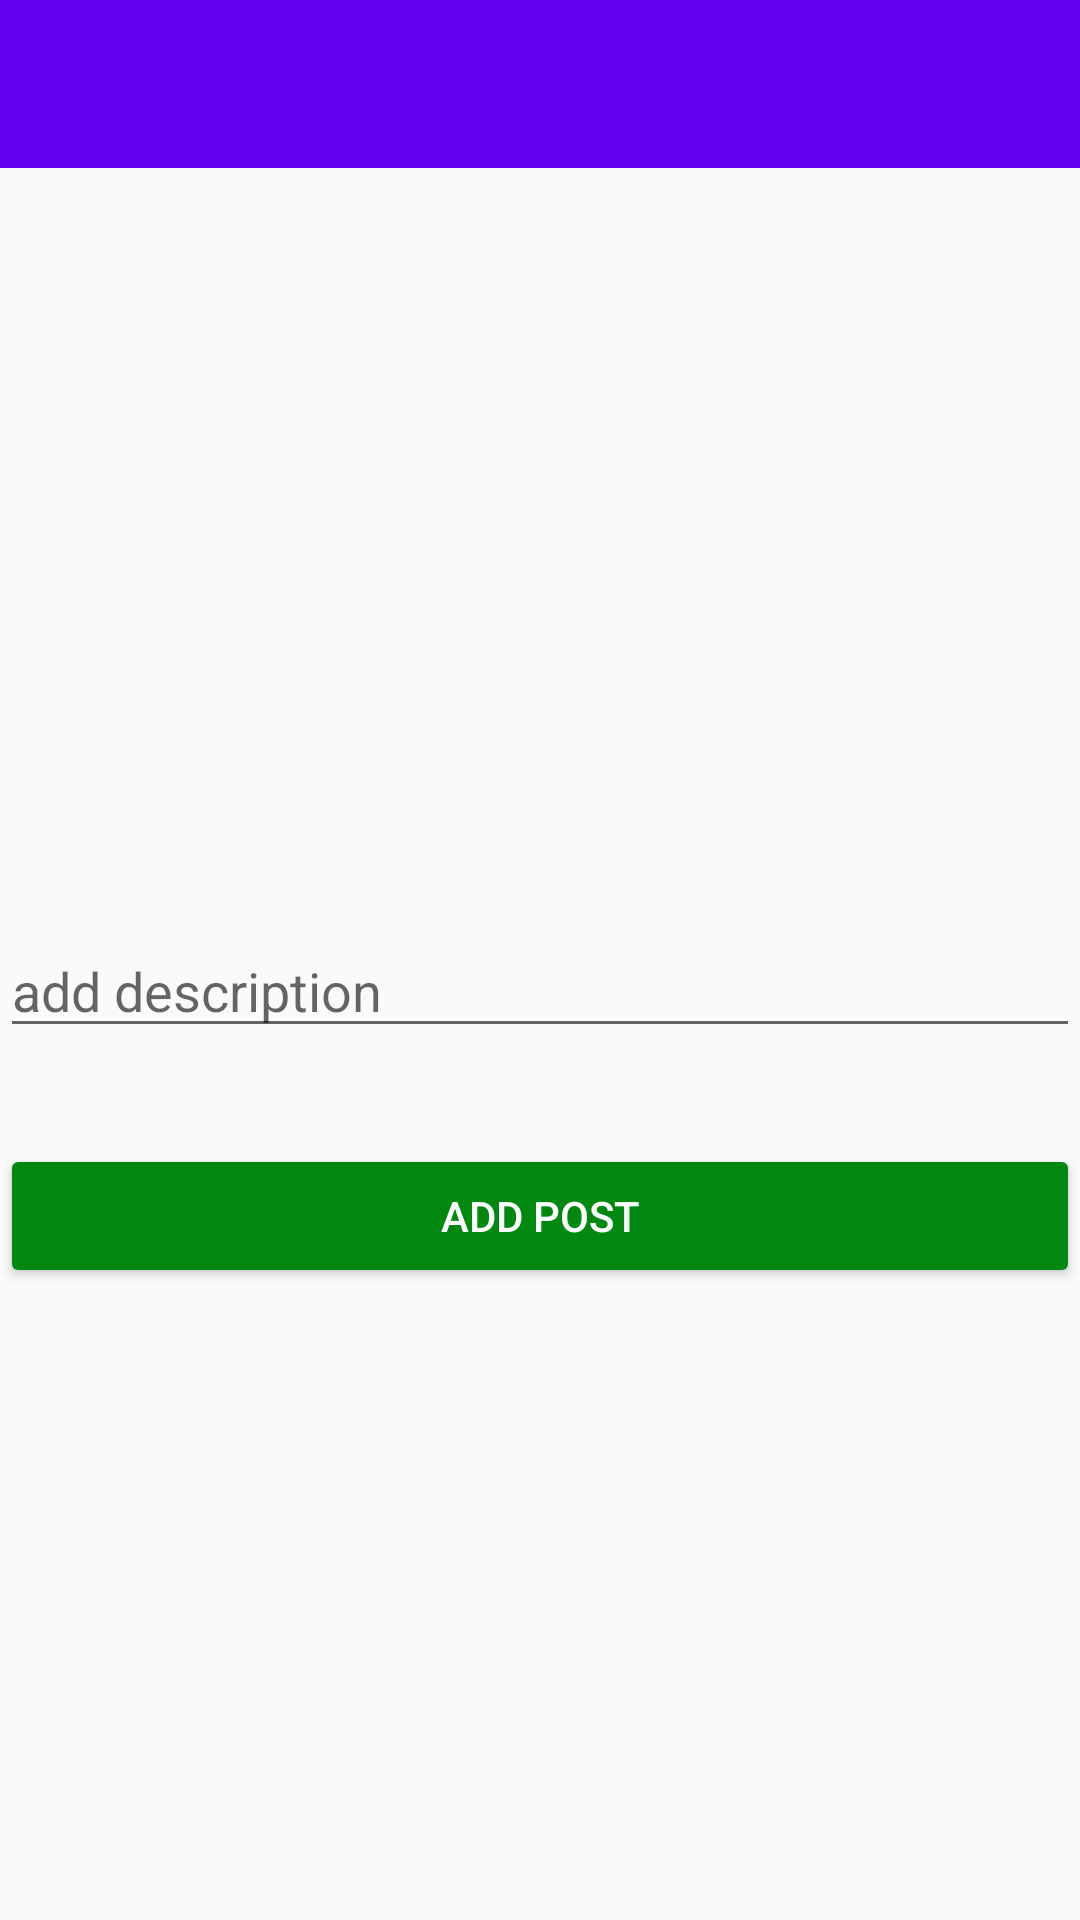

This screen was rendered from an Android layout file. Write that file and the resources it references.
<!-- AndroidManifest.xml: application theme AppTheme -->
<!-- res/layout/activity_post.xml -->
<?xml version="1.0" encoding="utf-8"?>
<LinearLayout xmlns:android="http://schemas.android.com/apk/res/android"
    xmlns:app="http://schemas.android.com/apk/res-auto"
    xmlns:tools="http://schemas.android.com/tools"
    android:id="@+id/postimage"
    android:layout_width="match_parent"
    android:orientation="vertical"
    android:layout_height="match_parent"
    tools:context=".PostActivity">

    <android.support.v7.widget.Toolbar
        android:id="@+id/toolbar3"
        android:layout_width="match_parent"
        android:layout_height="wrap_content"
        android:background="@color/colorPrimary"
        android:theme="@style/ThemeOverlay.AppCompat.Dark.ActionBar"
         />

    <ProgressBar
        android:id="@+id/progressBar2"
        android:indeterminate="true"
        style="?android:attr/progressBarStyleHorizontal"
        android:layout_width="match_parent"
        android:layout_height="wrap_content"
        android:visibility="gone"
        />
    <ImageView
        android:id="@+id/post_image"
        android:layout_width="match_parent"
        android:layout_marginTop="20dp"
        android:scaleType="centerCrop"
        android:layout_height="200dp"></ImageView>
    <EditText
        android:id="@+id/post_description"
        android:layout_width="match_parent"
        android:layout_height="wrap_content"
        android:layout_marginTop="32dp"
        android:hint="@string/add_post_description"
      />

    <Button
        android:id="@+id/post_button"
        android:layout_width="match_parent"
        android:layout_height="wrap_content"
        android:layout_marginTop="32dp"
        android:text="@string/add_post"
        android:textColor="@color/white"
        android:backgroundTint="@color/colorAccent"
        />




</LinearLayout>
<!-- resources referenced by this layout -->
<resources>
  <color name="colorAccent">#F081</color>
  <color name="colorPrimary">#6200EE</color>
  <color name="white">#FFFFFF</color>
  <string name="add_post">Add Post</string>
  <string name="add_post_description">add description</string>
  <style name="AppTheme" parent="Theme.AppCompat.Light.NoActionBar">
          
          <item name="colorPrimary">@color/colorPrimary</item>
          <item name="colorPrimaryDark">@color/colorPrimaryDark</item>
          <item name="colorAccent">@color/colorAccent</item>
          <item name="cardViewStyle">@style/CardView</item>
      </style>
  <color name="colorPrimaryDark">#3700B3</color>
</resources>
